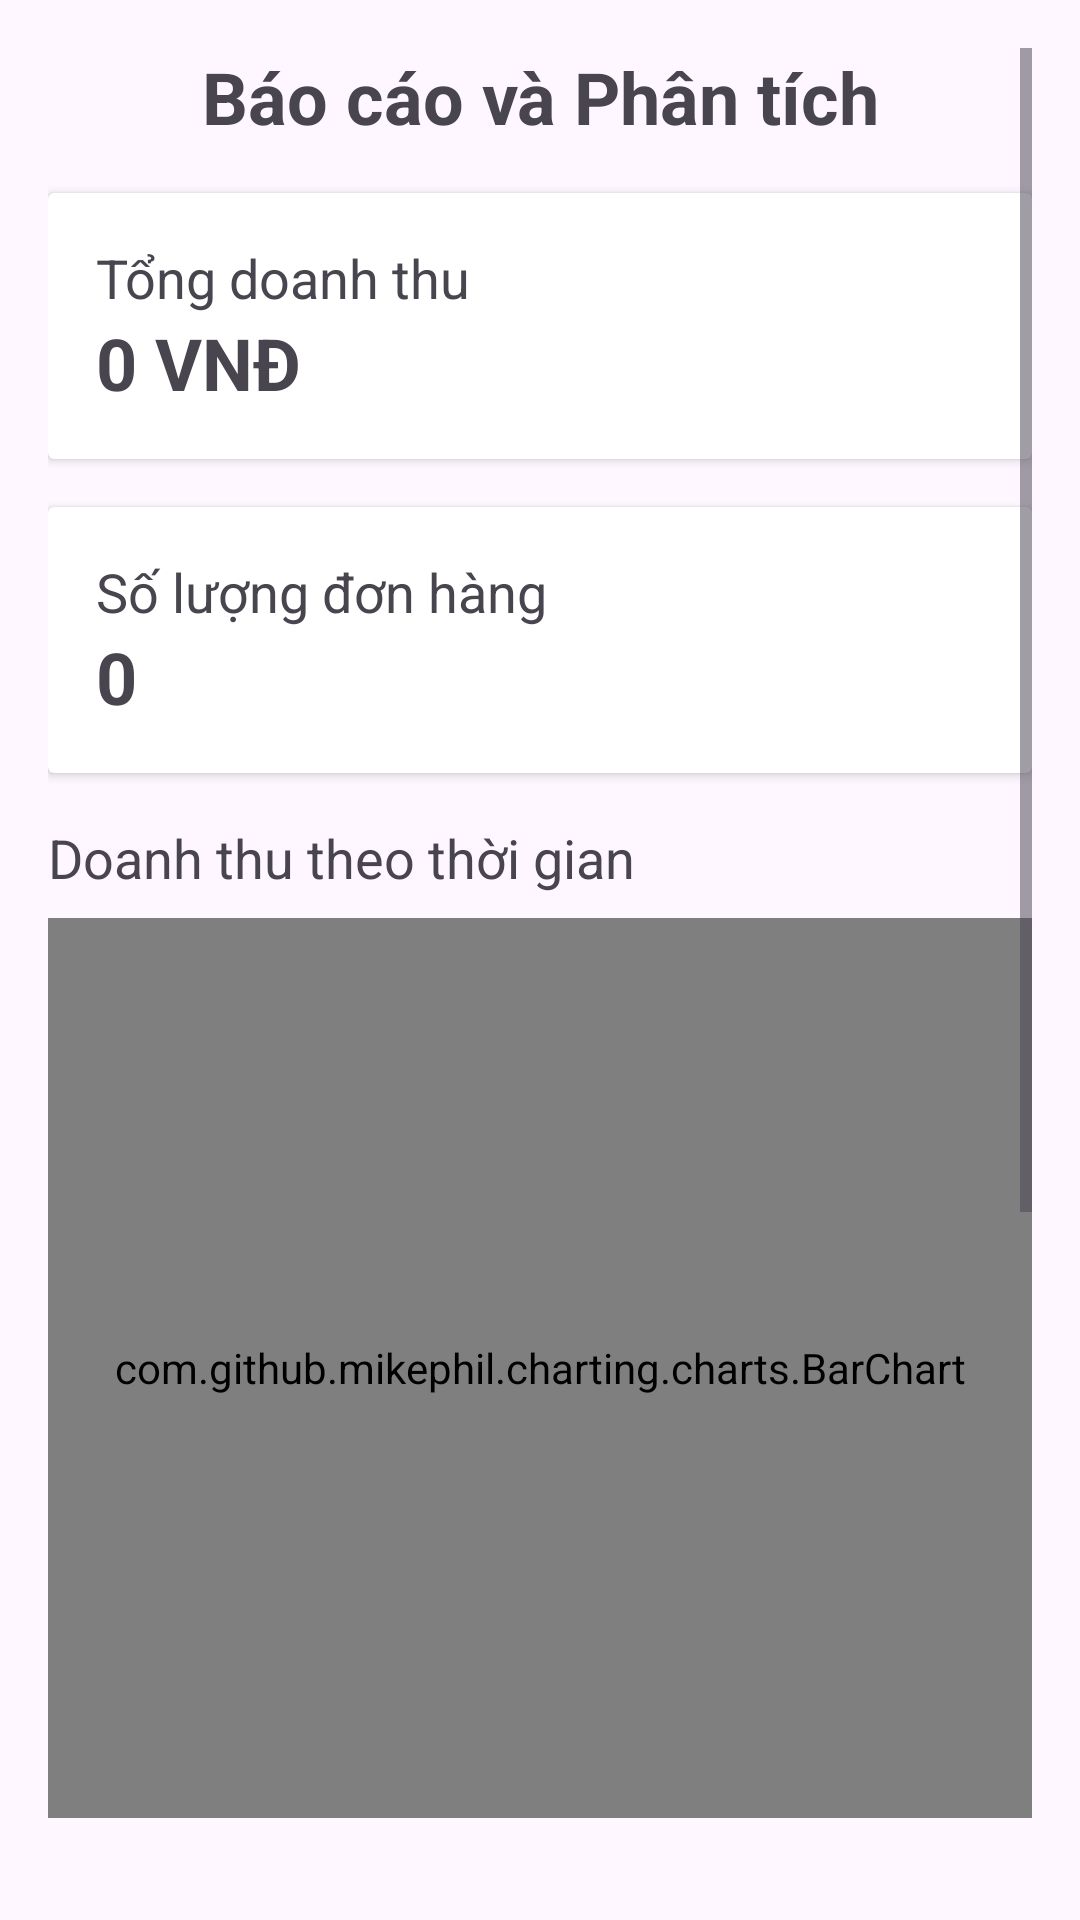

Android layout source for this screen:
<!-- AndroidManifest.xml: application theme Theme.TourNest -->
<!-- res/layout/activity_admin_statistic.xml -->
<?xml version="1.0" encoding="utf-8"?>
<ScrollView xmlns:android="http://schemas.android.com/apk/res/android"
    android:layout_width="match_parent"
    android:layout_height="match_parent"
    android:fitsSystemWindows="true"
    android:padding="16dp">

    <LinearLayout
        android:layout_width="match_parent"
        android:layout_height="wrap_content"
        android:orientation="vertical">

        
        <TextView
            android:layout_width="match_parent"
            android:layout_height="wrap_content"
            android:text="Báo cáo và Phân tích"
            android:textSize="24sp"
            android:textStyle="bold"
            android:gravity="center" />

        
        <androidx.cardview.widget.CardView
            android:layout_width="match_parent"
            android:layout_height="wrap_content"
            android:layout_marginTop="16dp">
            <LinearLayout
                android:layout_width="match_parent"
                android:layout_height="wrap_content"
                android:orientation="vertical"
                android:padding="16dp">
                <TextView
                    android:layout_width="wrap_content"
                    android:layout_height="wrap_content"
                    android:text="Tổng doanh thu"
                    android:textSize="18sp" />
                <TextView
                    android:id="@+id/tv_total_revenue"
                    android:layout_width="wrap_content"
                    android:layout_height="wrap_content"
                    android:text="0 VNĐ"
                    android:textSize="24sp"
                    android:textStyle="bold" />
            </LinearLayout>
        </androidx.cardview.widget.CardView>

        
        <androidx.cardview.widget.CardView
            android:layout_width="match_parent"
            android:layout_height="wrap_content"
            android:layout_marginTop="16dp">
            <LinearLayout
                android:layout_width="match_parent"
                android:layout_height="wrap_content"
                android:orientation="vertical"
                android:padding="16dp">
                <TextView
                    android:layout_width="wrap_content"
                    android:layout_height="wrap_content"
                    android:text="Số lượng đơn hàng"
                    android:textSize="18sp" />
                <TextView
                    android:id="@+id/tv_order_count"
                    android:layout_width="wrap_content"
                    android:layout_height="wrap_content"
                    android:text="0"
                    android:textSize="24sp"
                    android:textStyle="bold" />
            </LinearLayout>
        </androidx.cardview.widget.CardView>

        
        <TextView
            android:layout_width="wrap_content"
            android:layout_height="wrap_content"
            android:text="Doanh thu theo thời gian"
            android:textSize="18sp"
            android:layout_marginTop="16dp" />
        <com.github.mikephil.charting.charts.BarChart
            android:id="@+id/chart_revenue"
            android:layout_width="match_parent"
            android:layout_height="300dp"
            android:layout_marginTop="8dp" />

        
        <TextView
            android:layout_width="wrap_content"
            android:layout_height="wrap_content"
            android:text="Tour phổ biến nhất"
            android:textSize="18sp"
            android:layout_marginTop="16dp" />
        <androidx.recyclerview.widget.RecyclerView
            android:id="@+id/rv_popular_tours"
            android:layout_width="match_parent"
            android:layout_height="wrap_content"
            android:layout_marginTop="8dp" />

        
        <TextView
            android:layout_width="wrap_content"
            android:layout_height="wrap_content"
            android:text="Thống kê trạng thái đơn hàng"
            android:textSize="18sp"
            android:layout_marginTop="16dp" />
        <com.github.mikephil.charting.charts.PieChart
            android:id="@+id/chart_order_status"
            android:layout_width="match_parent"
            android:layout_height="300dp"
            android:layout_marginTop="8dp" />
    </LinearLayout>
</ScrollView>
<!-- resources referenced by this layout -->
<resources>
  <style name="Theme.TourNest" parent="Base.Theme.TourNest">
          <item name="android:windowTranslucentStatus">true</item>
  
      </style>
  <style name="Base.Theme.TourNest" parent="Theme.Material3.DayNight.NoActionBar">
          
          
      </style>
</resources>
